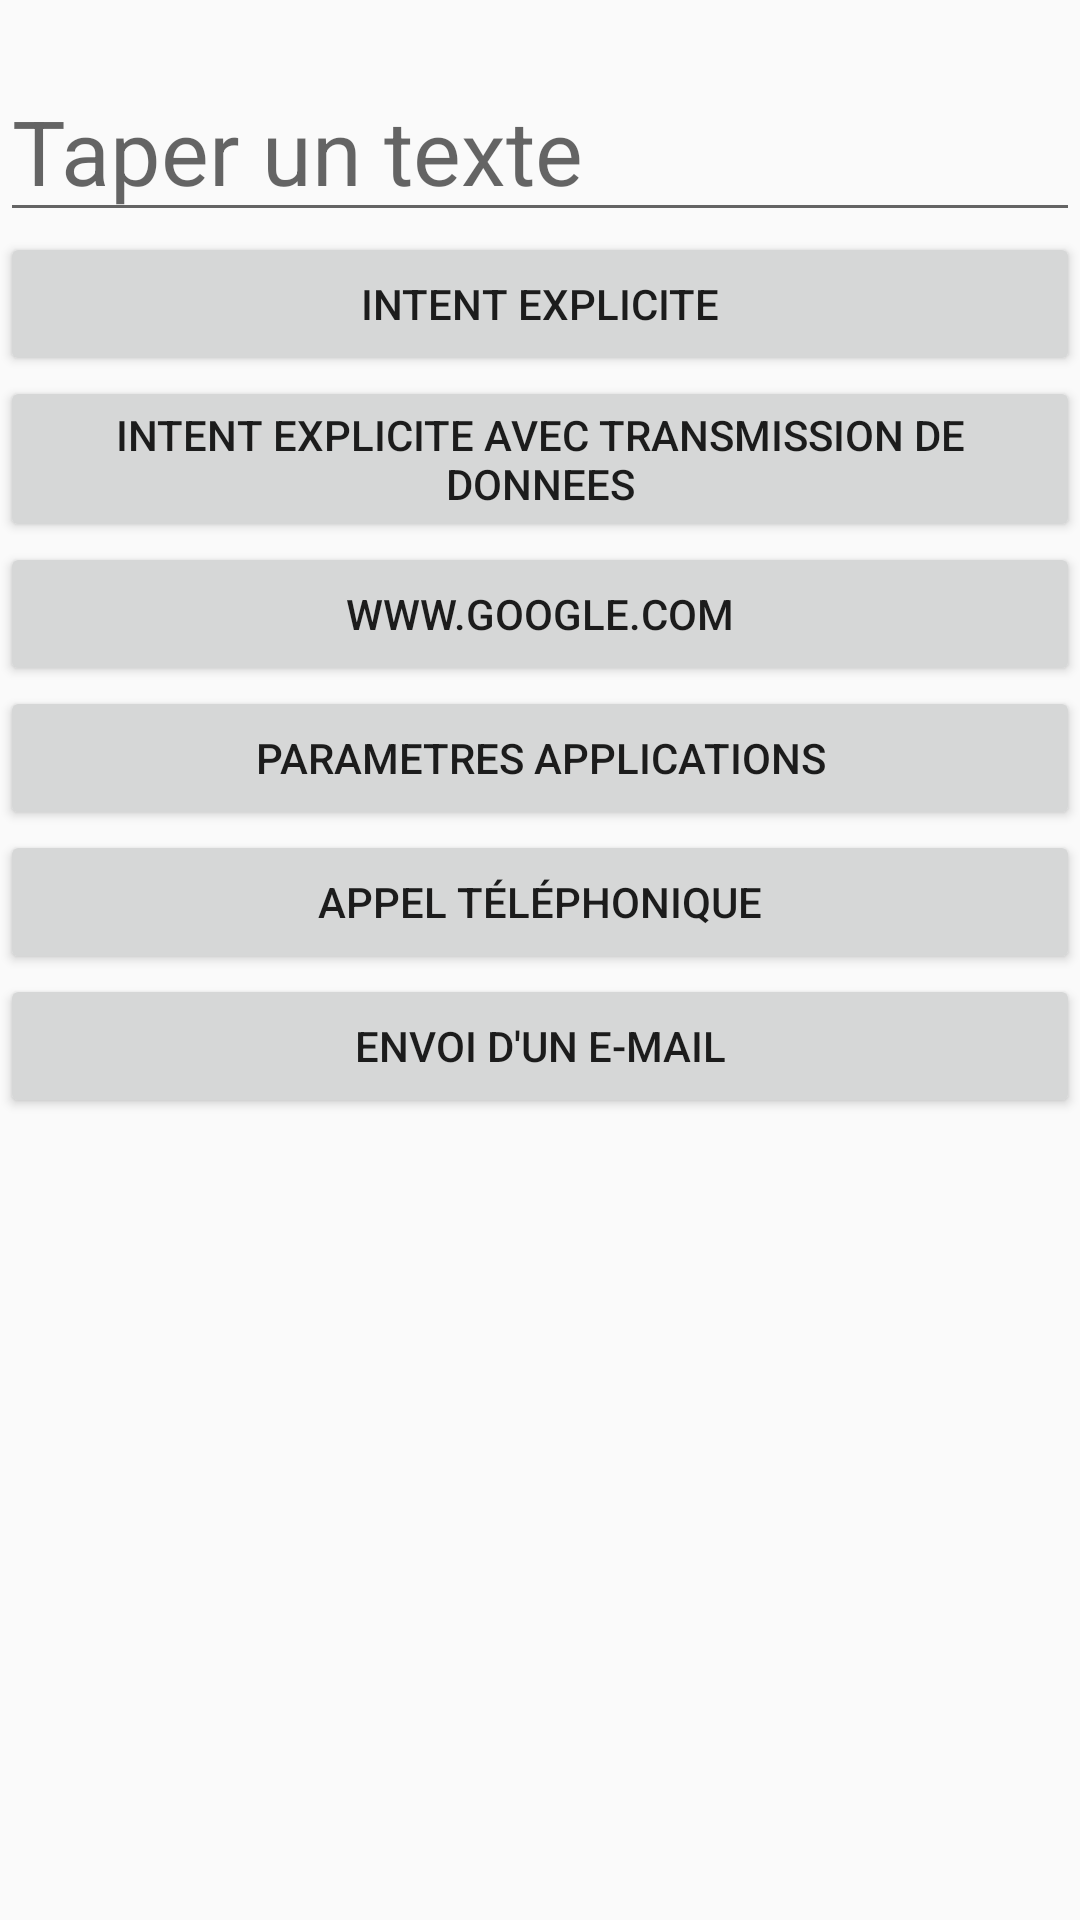

The Android layout XML behind this screen, and the referenced resources:
<!-- AndroidManifest.xml: application theme Theme.EX4_LesIntents -->
<!-- res/layout/activity_main.xml -->
<?xml version="1.0" encoding="utf-8"?>
<LinearLayout
    xmlns:android="http://schemas.android.com/apk/res/android"
    xmlns:app="http://schemas.android.com/apk/res-auto"
    xmlns:tools="http://schemas.android.com/tools"
    android:layout_width="match_parent"
    android:layout_height="match_parent"
    tools:context=".MainActivity"
    android:orientation="vertical">

    <EditText
        android:id="@+id/pass"
        android:layout_width="match_parent"
        android:layout_height="wrap_content"
        android:layout_marginTop="20dp"
        android:hint="@string/Pass"
        android:textSize="30sp"

        />

    <Button
        android:id="@+id/btIntExpli"
        android:layout_width="match_parent"
        android:layout_height="wrap_content"
        android:text="@string/Explicite"
        />
    <Button
        android:id="@+id/btIntExpliAvecDTA"
        android:layout_width="match_parent"
        android:layout_height="wrap_content"
        android:text="@string/ExpliAvecDTA"
        />
    <Button
        android:id="@+id/btGoogle"
        android:layout_width="match_parent"
        android:layout_height="wrap_content"
        android:text="@string/Google"
        />
    <Button
        android:id="@+id/btParam"
        android:layout_width="match_parent"
        android:layout_height="wrap_content"
        android:text="@string/Param"
        />
        <Button
            android:id="@+id/btnAppelTele"
            android:layout_width="match_parent"
            android:layout_height="wrap_content"
            android:text="@string/tt"

            />
        <Button
            android:id="@+id/btnEmail"
            android:layout_width="match_parent"
            android:layout_height="wrap_content"
            android:text="@string/mail" />

</LinearLayout>
<!-- resources referenced by this layout -->
<resources>
  <string name="ExpliAvecDTA">INTENT EXPLICITE AVEC TRANSMISSION DE DONNEES</string>
  <string name="Explicite">INTENT EXPLICITE</string>
  <string name="Google">WWW.GOOGLE.COM</string>
  <string name="Param">PARAMETRES APPLICATIONS</string>
  <string name="Pass">Taper un texte</string>
  <string name="mail">Envoi d\'un e-mail</string>
  <string name="tt">Appel téléphonique</string>
  <style name="Theme.EX4_LesIntents" parent="Theme.AppCompat.Light.DarkActionBar">
          
          <item name="colorPrimary">@color/purple_500</item>
          <item name="colorPrimaryDark">@color/purple_700</item>
          <item name="colorAccent">@color/teal_200</item>
          
      </style>
  <!-- not gathered from this repository: default colours our renderer supplied (Android Studio template values) -->
  <color name="purple_500">#FF6200EE</color>
  <color name="purple_700">#FF3700B3</color>
  <color name="teal_200">#FF03DAC5</color>
</resources>
